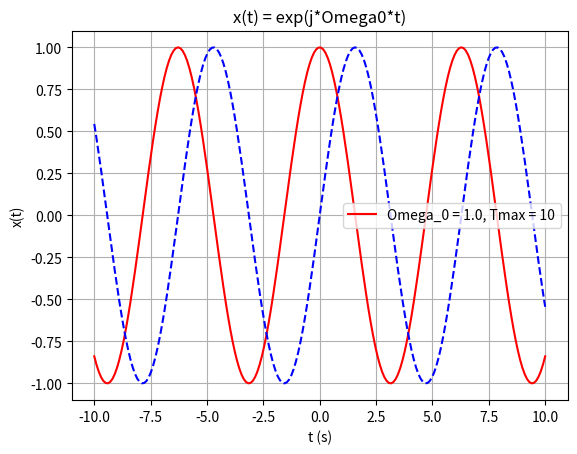

The matplotlib source for this figure:
import numpy as np
import matplotlib.pyplot as plt

Omega0 = 1.0
Tmax = 10

t = np.linspace(-Tmax, Tmax, num=200)
x = np.exp(1j * Omega0 * t)

plt.plot(t, np.real(x), 'r-', t, np.imag(x), 'b--')
plt.xlabel('t (s)')
plt.ylabel('x(t)')
plt.title('x(t) = exp(j*Omega0*t)')
plt.legend(['Omega_0 = ' + str(Omega0) + ', Tmax = ' + str(Tmax)])
plt.grid(True)
plt.show()
